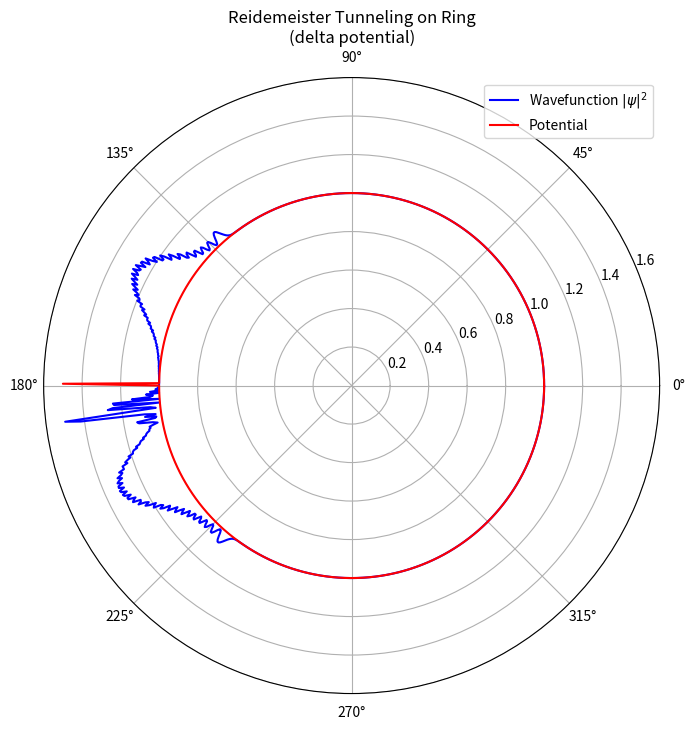

Here is the Python script that generated this plot: (Note: this script raises an exception after producing the figure.)
import numpy as np
import matplotlib.pyplot as plt
import matplotlib.animation as animation
from scipy.linalg import expm
from scipy.integrate import quad  # for WKB (if needed later)

# -------------------------------
# Spatial and Time Discretization
# -------------------------------
dx = 0.1
dt = 0.01
L = 100
x = np.linspace(-L/2, L/2, int(L/dx))
n_x = len(x)

# -------------------------------
# Kinetic Operator with Periodic Boundary Conditions (Ring Geometry)
# -------------------------------
H_free = - np.diag(np.ones(n_x - 1), -1) - np.diag(np.ones(n_x - 1), 1)
# Add periodic connections (wrap-around)
H_free[0, n_x - 1] = -1
H_free[n_x - 1, 0] = -1
H_free *= -1 / (2 * dx**2)

# -------------------------------
# Reidemeister Move Operators (Unitary Transformations)
# -------------------------------
def R1(psi):  # Type I: Loop Addition/Removal
    return np.roll(psi, 1)

def R2(psi):  # Type II: Strand Sliding
    return np.roll(psi, -1)

def R3(psi):  # Type III: Braid Commutation
    return np.roll(psi, 2)

# -------------------------------
# Initial Wavefunction
# -------------------------------
def psi_initial(x):
    return np.exp(-x**2) * np.exp(1j * 5 * x)

# -------------------------------
# Potential Functions
# -------------------------------
# (A) Rectangular Barrier Potential
def rectangular_barrier_potential(x, V0=10, a=5):
    V = np.zeros_like(x)
    V[np.abs(x) < a] = V0
    return V

# (B) Delta Function Potential (approximation)
def delta_potential(x, V0=1000, width=dx):
    V = np.zeros_like(x)
    idx_center = np.argmin(np.abs(x))
    V[idx_center] = V0 / width  # approximates a delta spike
    return V

# (C) Finite Square Well Potential
def finite_square_well_potential(x, V0=10, a=5):
    V = np.zeros_like(x)
    V[np.abs(x) < a] = -V0
    return V

# (D) Eckart Potential
def eckart_potential(x, V0=10, a=0.2):
    return V0 / (np.cosh(a * x)**2)

# (E) Double Well Potential at Finite Temperature
def double_well_finite_temp_potential(x, a=0.01, b=1, temperature=300, noise_strength=0.1):
    base = a * (x**2 - b**2)**2
    np.random.seed(42)
    noise = noise_strength * np.random.normal(0, np.sqrt(temperature), len(x))
    return base + noise

# (F) Lennard-Jones Potential (12-6 potential)
def lennard_jones_potential(x, epsilon=1.0, sigma=1.0):
    r = np.abs(x) + 1e-9  # Avoid division by zero
    return 4 * epsilon * ((sigma / r)**12 - (sigma / r)**6)

# (G) 12-6 Potential (identical to Lennard-Jones)
def potential_12_6(x, epsilon=1.0, sigma=1.0):
    r = np.abs(x) + 1e-9
    return 4 * epsilon * ((sigma / r)**12 - (sigma / r)**6)

# (H) Godbeer et al. Potential (Morse-like, shifted)
def godbeer_potential(x, D_e=10, a=0.5, r_e=5):
    return D_e * (1 - np.exp(-a * (np.abs(x) - r_e)))**2 - D_e

# (I) Sitnitsky Potential (candidate double-well form)
def sitnitsky_potential(x, V0=10, a=0.5, b=1):
    return V0 * (np.tanh(a*(x + b)) - np.tanh(a*(x - b))) / 2

# Additional potentials (from your previous list)
def harmonic_potential(x, k=0.05):
    return 0.5 * k * x**2

def double_well_potential(x, a=10e-3, b=50):
    return a * (x**2 - b**2)**2

def random_potential(x, strength=5):
    np.random.seed(42)
    return np.random.uniform(-strength, strength, len(x))

def step_potential(x, height=10, width=5):
    V = np.zeros_like(x)
    V[np.abs(x) < width] = height
    return V

def quadratic_barrier_potential(x, height=10, width=5):
    return height * np.exp(- (x / width) ** 2)

def sine_potential(x, amplitude=5, frequency=0.2):
    return amplitude * np.sin(frequency * x)

# -------------------------------
# Select Potential Function
# -------------------------------
# Choose potential_type from:
# "rectangular_barrier", "delta", "finite_square_well", "eckart",
# "double_well_finite_temp", "lennard_jones", "12_6", "godbeer", "sitnitsky",
# "harmonic", "double_well", "random", "step", "quadratic_barrier", "sine"
ptypes = ["delta","rectangular_barrier", 'quadratic_barrier', 'sine_potential', "double_well_potential",
    "eckart","lennard_jones", "12_6", "godbeer", "sitnitsky"]

for potential_type in ptypes:

    if potential_type == "rectangular_barrier":
        V = rectangular_barrier_potential(x)
    elif potential_type == "delta":
        V = delta_potential(x)
    elif potential_type == "finite_square_well":
        V = finite_square_well_potential(x)
    elif potential_type == "eckart":
        V = eckart_potential(x)
    elif potential_type == "double_well_finite_temp":
        V = double_well_finite_temp_potential(x)
    elif potential_type == "lennard_jones":
        V = lennard_jones_potential(x)
    elif potential_type == "12_6":
        V = potential_12_6(x)
    elif potential_type == "godbeer":
        V = godbeer_potential(x)
    elif potential_type == "sitnitsky":
        V = sitnitsky_potential(x)
    elif potential_type == "harmonic":
        V = harmonic_potential(x)
    elif potential_type == "double_well_potential":
        V = double_well_potential(x)
    elif potential_type == "random":
        V = random_potential(x)
    elif potential_type == "step":
        V = step_potential(x)
    elif potential_type == "quadratic_barrier":
        V = quadratic_barrier_potential(x)
    elif potential_type == "sine_potential":
        V = sine_potential(x)
    else:
        raise ValueError("Unknown potential type")

    # -------------------------------
    # Hamiltonian & Unitary Evolution
    # -------------------------------

    # Define Hamiltonian components
    H_potential = np.diag(V)  # Potential term

    # Define Reidemeister transformation as a perturbation to the Hamiltonian
    H_reidemeister = np.zeros((n_x, n_x), dtype=complex)
    for i in range(n_x - 1):
        H_reidemeister[i, (i + 1) % n_x] #+= 0.05  # Small transition amplitude
        H_reidemeister[(i + 1) % n_x, i] #+= 0.05

    # Total Hamiltonian includes kinetic, potential, and topological terms
    H = H_free + H_potential + H_reidemeister

    # Compute unitary evolution operator
    U = expm(-1j * H * dt)  # Unitary time evolution

    # Initialize wavefunction
    psi = psi_initial(x)

    # Define Reidemeister sequence transformation
    U_reidemeister = np.eye(n_x, dtype=complex)
    def apply_reidemeister_sequence(psi, sequence):
        global U_reidemeister
        for move in sequence:
            psi = move(psi)
        U_reidemeister = U_reidemeister @ expm(-1j * H_reidemeister * dt)
        return psi

    # Compute tunneling probability as transition amplitude
    psi_K_prime = apply_reidemeister_sequence(psi.copy(), [R1, R2, R3])
    P_tunnel = lambda psi: np.abs(np.vdot(psi_K_prime, U_reidemeister @ psi))**2

    # -------------------------------
    # Set Up Ring Coordinates for Plotting
    # -------------------------------
    # Map the spatial index to an angle theta (0 to 2pi)
    theta = np.linspace(0, 2 * np.pi, n_x, endpoint=False)

    # Base radius for the ring and scaling factors for visualization
    R0 = 1.0
    scale_psi = 0.5  # amplitude scaling for wavefunction probability density
    scale_V = 0.5    # amplitude scaling for potential visualization

    # Precompute the static potential radial profile (normalized)
    V_normalized = (V - np.min(V)) / (np.max(V) - np.min(V) + 1e-9)
    r_V = R0 + scale_V * V_normalized

    # -------------------------------
    # Plotting in a Ring (Polar Plot)
    # -------------------------------
    fig, ax = plt.subplots(figsize=(8, 8), subplot_kw={'projection': 'polar'})
    ax.set_ylim(0, R0 + scale_psi+0.1)
    ax.set_title(f"Reidemeister Tunneling on Ring\n({potential_type} potential)")

    # Instead of plotting the initial wavefunction curve, we create an empty line.
    line_psi, = ax.plot([], [], 'b', label=r'Wavefunction $|\psi|^2$')
    line_V, = ax.plot(theta, r_V, 'r', label='Potential')
    ax.legend(loc='upper right')

    # -------------------------------
    # Time Evolution (Animation)
    # -------------------------------
    n_steps = 2000
    frames = 2000

    def update(frame):
        global psi
        # Evolve the wavefunction a few steps per frame
        for _ in range(n_steps // frames):
            psi = U @ psi
            if np.random.uniform(0,1) < 0.01:  # Apply random Reidemeister moves
                psi = apply_reidemeister_sequence(psi, [np.random.choice([R1, R2, R3])])
            psi /= np.linalg.norm(psi)  # re-normalize
        # Update the wavefunction radial profile on the ring
        psi_abs2 = np.abs(psi)**2
        psi_norm = psi_abs2 / np.max(psi_abs2)
        r_psi = R0 + scale_psi * psi_norm
        line_psi.set_data(theta, r_psi)
        return line_psi,

    ani = animation.FuncAnimation(fig, update, frames=frames, interval=10, blit=True)
    # To save the animation, uncomment the next line (requires ffmpeg)
    ani.save(f"animation_ring_curved_{potential_type}.mp4", writer="ffmpeg", fps=60)
    #plt.show()